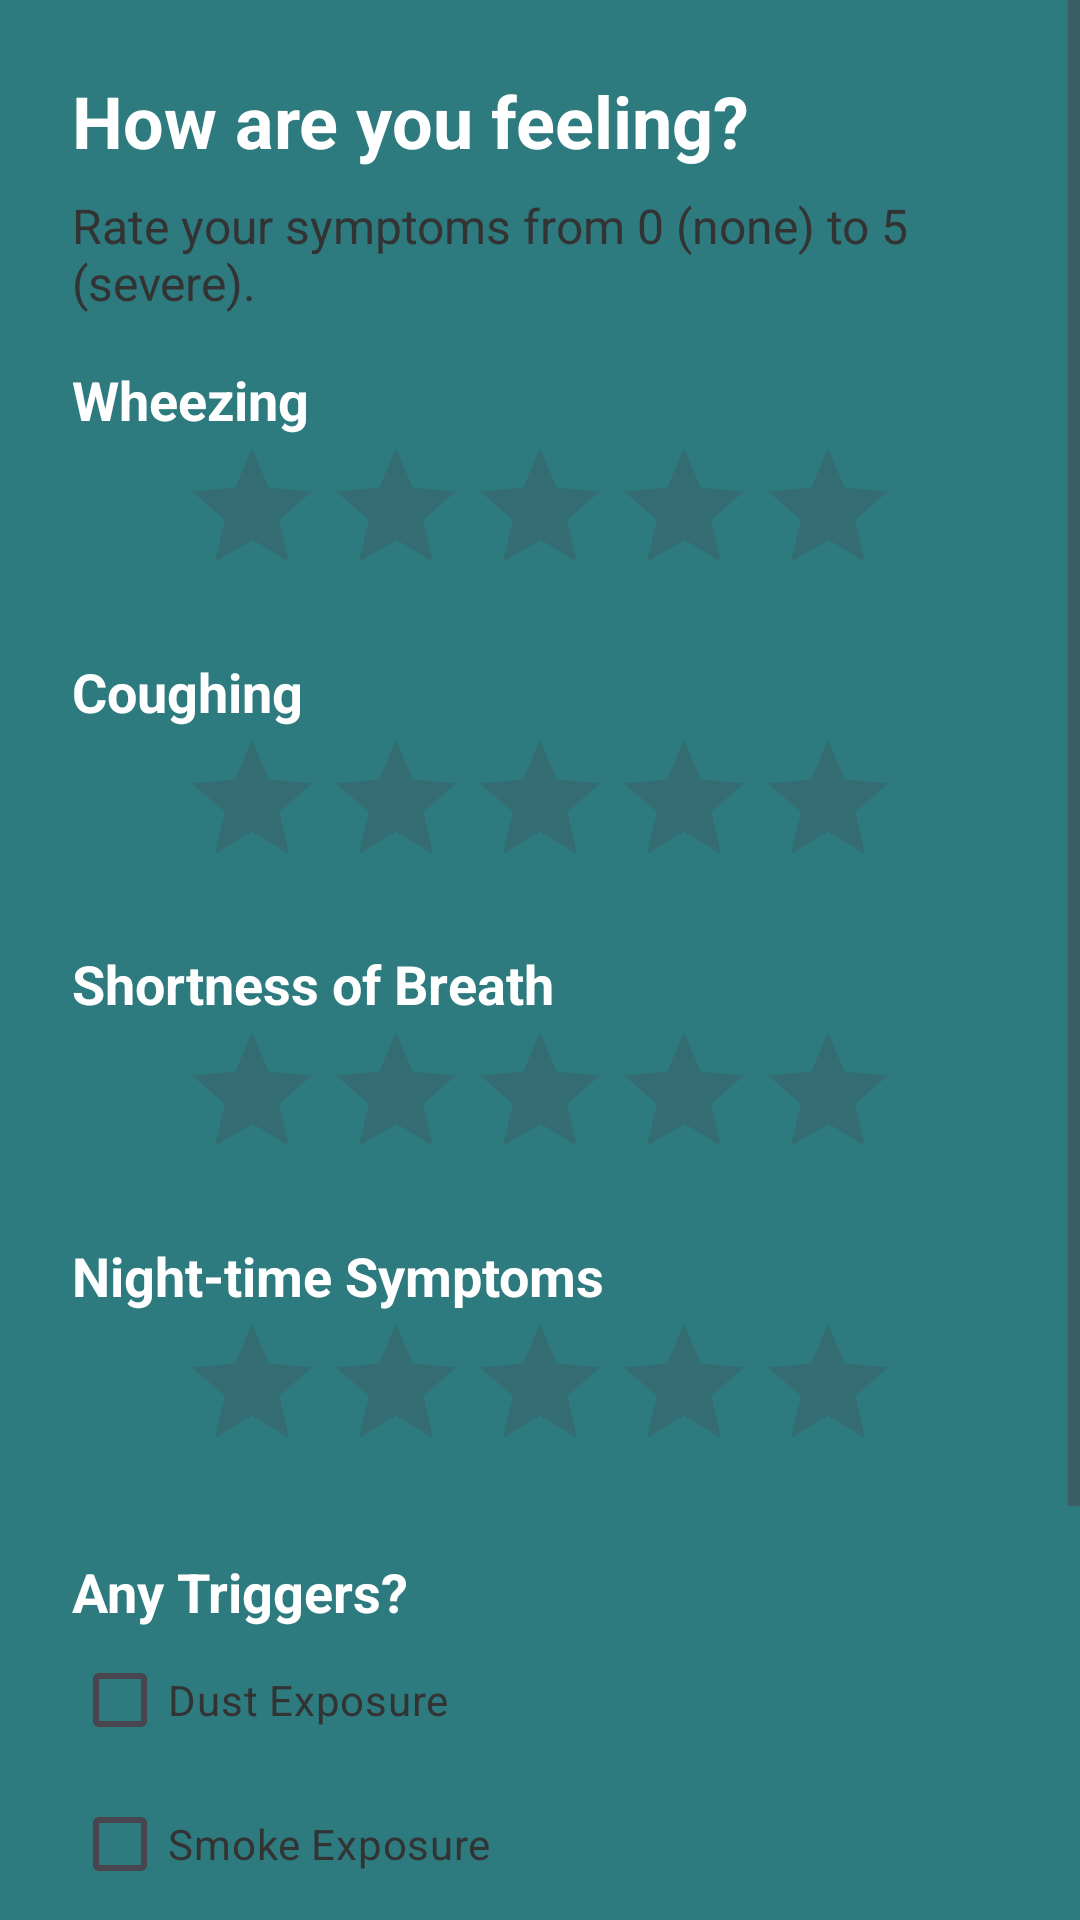

The Android layout XML behind this screen, and the referenced resources:
<!-- AndroidManifest.xml: application theme Theme.AsthmaManager -->
<!-- res/layout/fragment_symptom_tracker.xml -->
<?xml version="1.0" encoding="utf-8"?>
<ScrollView
    xmlns:android="http://schemas.android.com/apk/res/android"
    xmlns:app="http://schemas.android.com/apk/res-auto"
    xmlns:tools="http://schemas.android.com/tools"
    android:layout_width="match_parent"
    android:layout_height="match_parent"
    android:background="@color/primaryColor"
    tools:context=".SymptomTrackerFragment">

    <LinearLayout
        android:layout_width="match_parent"
        android:layout_height="wrap_content"
        android:orientation="vertical"
        android:padding="24dp">

        <TextView
            android:id="@+id/tv_symptom_prompt"
            android:layout_width="match_parent"
            android:layout_height="wrap_content"
            android:text="@string/symptom_prompt"
            android:textColor="@color/white"
            android:textSize="24sp"
            android:textStyle="bold" />

        <TextView
            android:layout_width="match_parent"
            android:layout_height="wrap_content"
            android:layout_marginTop="8dp"
            android:text="@string/symptom_rating_prompt"
            android:textColor="@color/fieldTextColor"
            android:textSize="16sp"
            android:layout_marginBottom="16dp"/>

        <TextView
            android:layout_width="wrap_content"
            android:layout_height="wrap_content"
            android:text="@string/wheezing_label"
            android:textColor="@color/white"
            android:textSize="18sp"
            android:textStyle="bold"/>
        <RatingBar
            android:id="@+id/ratingWheeze"
            android:layout_width="wrap_content"
            android:layout_height="wrap_content"
            android:numStars="5"
            android:stepSize="1"
            android:isIndicator="false"
            android:layout_gravity="center_horizontal"/>

        <TextView
            android:layout_width="wrap_content"
            android:layout_height="wrap_content"
            android:layout_marginTop="16dp"
            android:text="@string/coughing_label"
            android:textColor="@color/white"
            android:textSize="18sp"
            android:textStyle="bold"/>
        <RatingBar
            android:id="@+id/ratingCough"
            android:layout_width="wrap_content"
            android:layout_height="wrap_content"
            android:numStars="5"
            android:stepSize="1"
            android:isIndicator="false"
            android:layout_gravity="center_horizontal"/>

        <TextView
            android:layout_width="wrap_content"
            android:layout_height="wrap_content"
            android:layout_marginTop="16dp"
            android:text="@string/shortness_of_breath_label"
            android:textColor="@color/white"
            android:textSize="18sp"
            android:textStyle="bold"/>
        <RatingBar
            android:id="@+id/ratingDyspnea"
            android:layout_width="wrap_content"
            android:layout_height="wrap_content"
            android:numStars="5"
            android:stepSize="1"
            android:isIndicator="false"
            android:layout_gravity="center_horizontal"/>

        <TextView
            android:layout_width="wrap_content"
            android:layout_height="wrap_content"
            android:layout_marginTop="16dp"
            android:text="@string/night_time_symptoms_label"
            android:textColor="@color/white"
            android:textSize="18sp"
            android:textStyle="bold"/>
        <RatingBar
            android:id="@+id/ratingNightSymptoms"
            android:layout_width="wrap_content"
            android:layout_height="wrap_content"
            android:numStars="5"
            android:stepSize="1"
            android:isIndicator="false"
            android:layout_gravity="center_horizontal"/>

        <TextView
            android:layout_width="wrap_content"
            android:layout_height="wrap_content"
            android:layout_marginTop="24dp"
            android:text="@string/triggers_prompt"
            android:textColor="@color/white"
            android:textSize="18sp"
            android:textStyle="bold"/>

        <CheckBox
            android:id="@+id/checkDust"
            android:layout_width="wrap_content"
            android:layout_height="wrap_content"
            android:text="@string/dust_exposure_checkbox"
            android:textColor="@color/fieldTextColor"/>

        <CheckBox
            android:id="@+id/checkSmoke"
            android:layout_width="wrap_content"
            android:layout_height="wrap_content"
            android:text="@string/smoke_exposure_checkbox"
            android:textColor="@color/fieldTextColor"/>

        <com.google.android.material.textfield.TextInputLayout
            android:layout_width="match_parent"
            android:layout_height="wrap_content"
            android:layout_marginTop="8dp"
            android:hint="@string/other_triggers_hint">

            <com.google.android.material.textfield.TextInputEditText
                android:id="@+id/etSuspectedTrigger"
                android:layout_width="match_parent"
                android:layout_height="wrap_content" />

        </com.google.android.material.textfield.TextInputLayout>

        <com.google.android.material.button.MaterialButton
            android:id="@+id/btn_submit_symptoms"
            android:layout_width="match_parent"
            android:layout_height="60dp"
            android:text="@string/submit_symptoms_button"
            android:layout_marginTop="24dp" />

    </LinearLayout>
</ScrollView>
<!-- resources referenced by this layout -->
<resources>
  <color name="fieldTextColor">#333333</color>
  <color name="primaryColor">#2D7A7F</color>
  <color name="white">#FFFFFFFF</color>
  <string name="coughing_label">Coughing</string>
  <string name="dust_exposure_checkbox">Dust Exposure</string>
  <string name="night_time_symptoms_label">Night-time Symptoms</string>
  <string name="other_triggers_hint">Other suspected triggers...</string>
  <string name="shortness_of_breath_label">Shortness of Breath</string>
  <string name="smoke_exposure_checkbox">Smoke Exposure</string>
  <string name="submit_symptoms_button">Submit Symptoms</string>
  <string name="symptom_prompt">How are you feeling?</string>
  <string name="symptom_rating_prompt">Rate your symptoms from 0 (none) to 5 (severe).</string>
  <string name="triggers_prompt">Any Triggers?</string>
  <string name="wheezing_label">Wheezing</string>
  <style name="Theme.AsthmaManager" parent="Theme.Material3.DayNight.NoActionBar">
  
          <item name="colorPrimary">@color/primaryColor</item>
          <item name="colorPrimaryVariant">@color/primaryDarkColor</item>
          <item name="colorOnPrimary">@color/white</item>
  
          <item name="colorSecondary">@color/accentColor</item>
          <item name="colorSecondaryVariant">@color/accentColor</item>
          <item name="colorOnSecondary">@color/black</item>
  
          <item name="android:statusBarColor">@color/primaryDarkColor</item>
  
          <item name="android:windowBackground">@color/primaryColor</item>
  
          <item name="textInputStyle">@style/Widget.App.TextInputLayout</item>
  
          <item name="android:spinnerItemStyle">@style/Widget.App.SpinnerItem</item>
      </style>
  <color name="primaryDarkColor">#205559</color>
  <color name="accentColor">#4DB6AC</color>
  <color name="black">#FF000000</color>
  <style name="Widget.App.TextInputLayout" parent="Widget.Material3.TextInputLayout.OutlinedBox">
          <item name="boxBackgroundColor">@color/white</item>
          <item name="boxCornerRadiusBottomEnd">12dp</item>
          <item name="boxCornerRadiusBottomStart">12dp</item>
          <item name="boxCornerRadiusTopEnd">12dp</item>
          <item name="boxCornerRadiusTopStart">12dp</item>
          <item name="boxStrokeWidth">0dp</item>
          <item name="boxStrokeWidthFocused">0dp</item>
          <item name="android:textColorHint">@color/fieldTextColor</item>
      </style>
  <style name="Widget.App.SpinnerItem" parent="android:Widget.TextView.SpinnerItem">
          <item name="android:textColor">@color/fieldTextColor</item>
      </style>
</resources>
